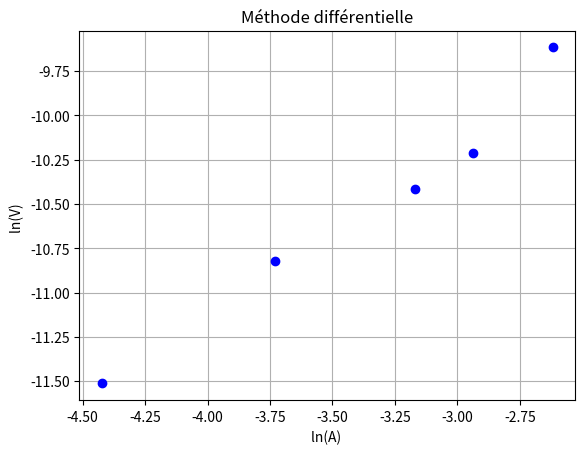

Source code (Python):
# -*- coding: utf-8 -*-

import numpy as np
import matplotlib.pyplot as plt

t = 60 * np.array([0,5,10,20,30,35]) # conversion en s
C = np.array([73e-3, 53e-3, 42e-3, 24e-3, 12e-3, 9e-3])

   # incertitude sur C (6%)
C_u = (5/100)*C

####   Méthode différentielle ####

V = []
# QC1  création de la liste de vitesse instantané
for i in range(len(t) - 1):
  Vi= -(C[i + 1] - C[i]) / (t[i + 1] - t[i])
  V.append(Vi)

lnV = np.log(V)

# QC2
lnA = []
for i in range(len(C) - 1):
  lnA.append(np.log(C[i]))

# Tracé de la courbe lnv en fonction de lnA ; régression linéaire
plt.figure(1)
# QC3 
plt.plot(lnA, lnV, 'bo')
#   insérer en deuxième temps  QC4 et QC5
p = np.polyfit(lnA, lnV, 1)


plt.xlabel( "ln(A) ")                             
plt.ylabel( "ln(V) ")                            
plt.title("Méthode différentielle")                  
plt.grid()
plt.show()


# QC6 : Affiche la pente  de la droite

"""

"""
         ####   Méthode intégrale ####
"""


lnC = np.log(C)

u_ln_C = C_u/C    # incertitude sur lnC (loi de composition des incertitudes)

p1=???   QC7 régression linéaire

# Tracé avec les barres d'erreur 

plt.figure(2)
plt.errorbar(t, lnC, yerr=2*u_ln_C  , fmt='o')  
plt.plot(t,lnC,'o') 

QC8 tracer de la droite de régression linéaire 

plt.grid(True)
plt.xlabel( " t en s")
plt.ylabel("ln(C)")
plt.show()  

 #print('ordre de la réaction k =',-p1[0], 's-1')  


"""
         ####  Calculs des résidus ####
"""
 
res=  QC11  
En = res/u_ln_C # résidus normalisés


plt.figure(3)
plt.errorbar(t, res, yerr =2* u_ln_C, fmt = 'o') # résidus avec barres d'incertitude-type
plt.plot([np.min(t), np.max(t)], [0, 0], '--') # pour mieux visualiser la droite correspondant à un résidu nul
plt.plot(t,res ,'o') 
plt.xlabel(" t en s")
plt.ylabel("résidus")
plt.grid()

plt.figure()
plt.plot(t, En, 'bo')        # écarts normalisés
 #tracé des deux traits horizonatux correspondant aux limites acceptables pour les résidus normalisés
plt.plot([np.min(t), np.max(t)], [-2, -2],'r')   
plt.plot([np.min(t), np.max(t)], [2, 2],'r')
plt.xlabel(" t en s")
plt.ylabel("Écarts normalisés")
plt.grid()
plt.show()

"""

